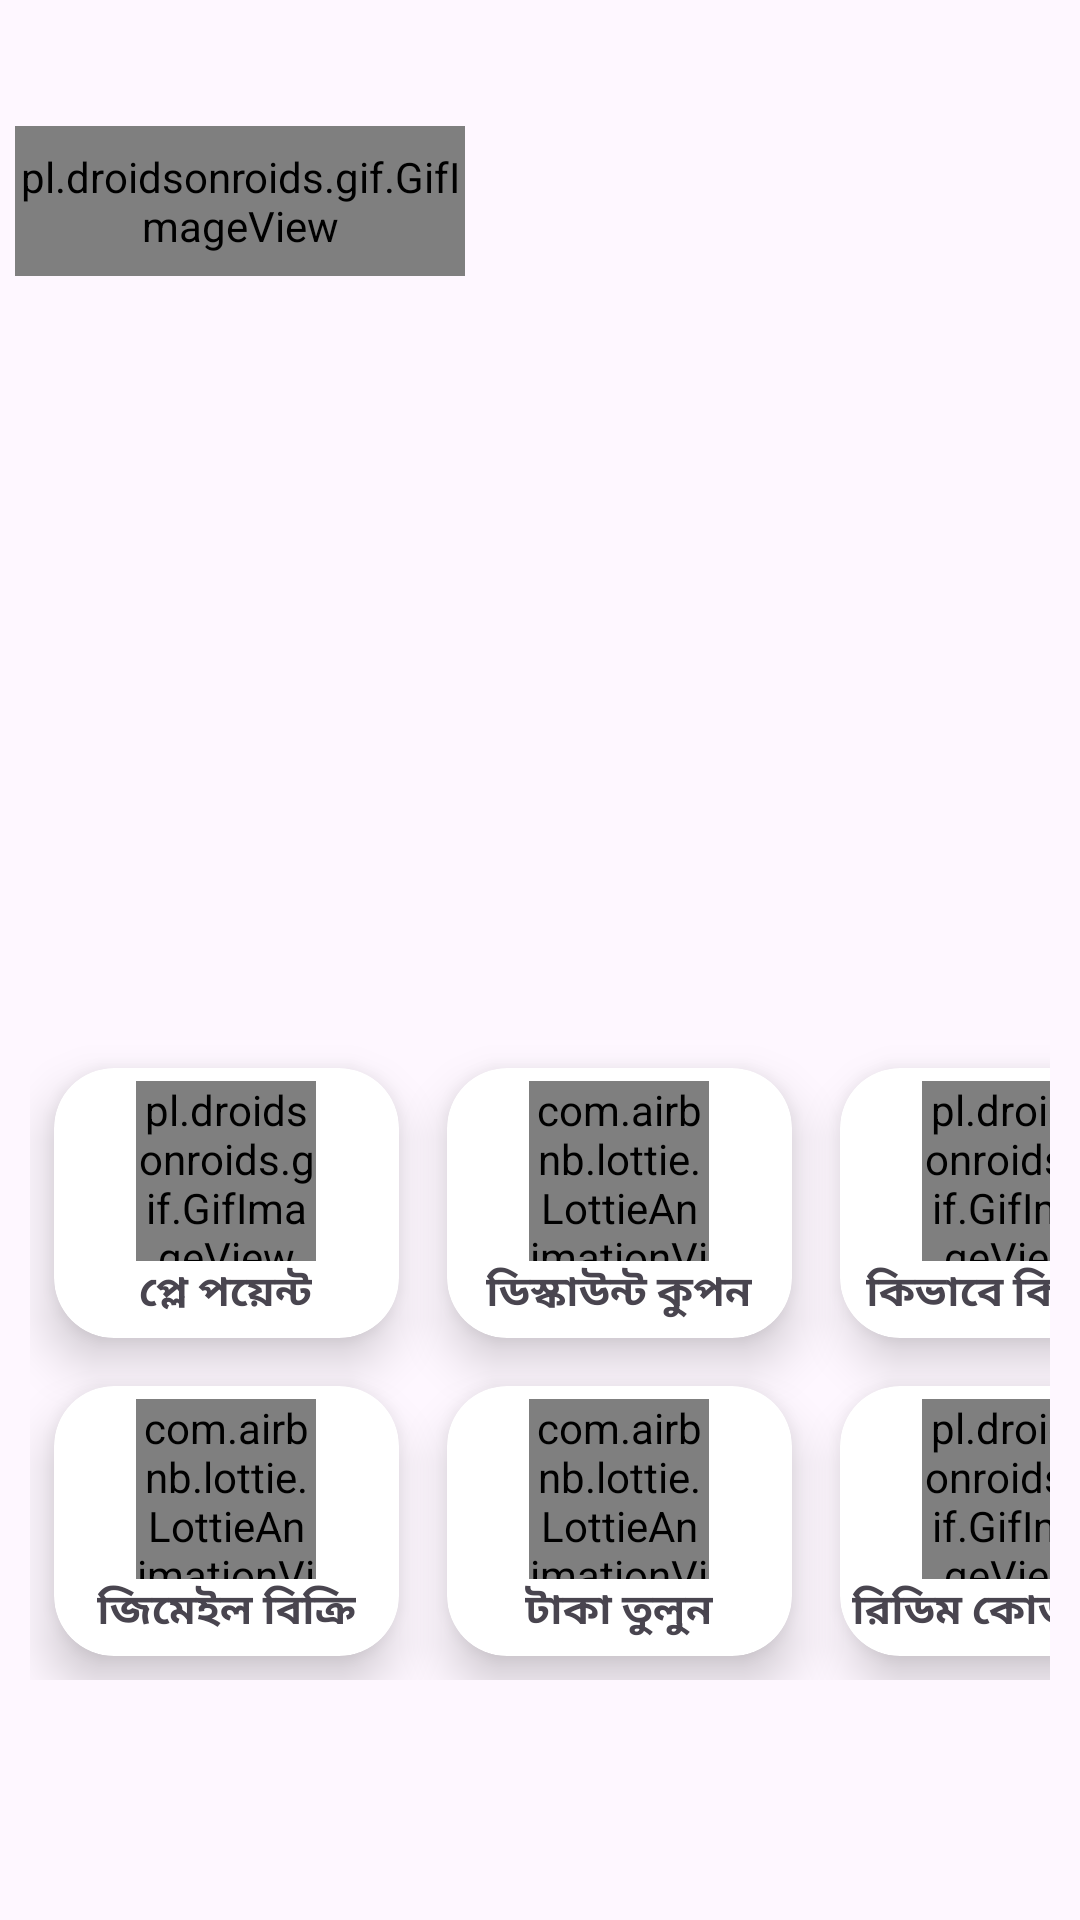

Reconstruct the res/layout file that produces this screen, plus the resources it refers to.
<!-- AndroidManifest.xml: application theme Theme.PointHub -->
<!-- res/layout/activity_main.xml -->
<?xml version="1.0" encoding="utf-8"?>
<RelativeLayout xmlns:android="http://schemas.android.com/apk/res/android"
    xmlns:app="http://schemas.android.com/apk/res-auto"
    xmlns:tools="http://schemas.android.com/tools"
    android:layout_width="match_parent"
    android:layout_height="match_parent"
    android:background="@drawable/bkg"
    tools:context=".MainActivity">


    <pl.droidsonroids.gif.GifImageView
        android:layout_width="150dp"
        android:layout_height="50dp"
        android:id="@+id/title"
        android:text="Point Hub"
        android:src="@drawable/mainpointhub"
        android:layout_marginTop="42dp"
        android:layout_marginStart="5dp"
        android:scaleType="centerCrop"
        android:background="@drawable/lavender_border"
        android:gravity="center_vertical|center_horizontal"/>

    <GridLayout
        android:layout_width="match_parent"
        android:layout_height="match_parent"
        android:id="@+id/gridLayout"
        android:rowCount="2"
        android:columnCount="3"
        android:layout_marginStart="10dp"
        android:layout_marginEnd="10dp"
        android:layout_marginTop="20dp"
        android:layout_marginBottom="80dp">

        <androidx.cardview.widget.CardView
            android:id="@+id/m1"
            android:layout_width="115dp"
            android:layout_height="90dp"
            android:layout_row="0"
            android:layout_column="0"
            android:layout_margin="8dp"
            android:layout_gravity="bottom"
            app:cardCornerRadius="20dp"
            app:cardElevation="10dp">

            <LinearLayout
                android:layout_width="wrap_content"
                android:layout_height="wrap_content"
                android:orientation="vertical"
                android:gravity="center"
                android:layout_gravity="center_vertical|center_horizontal">

                <pl.droidsonroids.gif.GifImageView
                    android:layout_width="60dp"
                    android:layout_height="60dp"
                    android:src="@drawable/playpointmain"/>

                <TextView
                    android:layout_width="wrap_content"
                    android:layout_height="wrap_content"
                    android:text="প্লে পয়েন্ট"
                    android:textColor="@color/lavender"
                    android:textAlignment="center"
                    android:textStyle="bold"/>

            </LinearLayout>
        </androidx.cardview.widget.CardView>

        <androidx.cardview.widget.CardView
            android:id="@+id/m2"
            android:layout_width="115dp"
            android:layout_height="90dp"
            android:layout_row="0"
            android:layout_column="1"
            android:layout_margin="8dp"
            android:layout_gravity="bottom"
            app:cardCornerRadius="20dp"
            app:cardElevation="10dp"
            android:visibility="visible">

            <LinearLayout
                android:layout_width="wrap_content"
                android:layout_height="wrap_content"
                android:orientation="vertical"
                android:gravity="center"
                android:layout_gravity="center_vertical|center_horizontal">

                <com.airbnb.lottie.LottieAnimationView
                    android:layout_width="60dp"
                    android:layout_height="60dp"
                    app:lottie_autoPlay="true"
                    app:lottie_loop="true"
                    app:lottie_rawRes="@raw/discsmall3"/>

                <TextView
                    android:layout_width="wrap_content"
                    android:layout_height="wrap_content"
                    android:text="ডিস্কাউন্ট কুপন"
                    android:textColor="@color/lavender"
                    android:textAlignment="center"
                    android:textStyle="bold"/>

            </LinearLayout>
        </androidx.cardview.widget.CardView>

        <androidx.cardview.widget.CardView
            android:id="@+id/m3"
            android:layout_width="115dp"
            android:layout_height="90dp"
            android:layout_row="0"
            android:layout_column="2"
            android:layout_margin="8dp"
            android:layout_gravity="bottom"
            app:cardCornerRadius="20dp"
            app:cardElevation="10dp">

            <LinearLayout
                android:layout_width="wrap_content"
                android:layout_height="wrap_content"
                android:orientation="vertical"
                android:gravity="center"
                android:layout_gravity="center_vertical|center_horizontal">

                <pl.droidsonroids.gif.GifImageView
                    android:layout_width="60dp"
                    android:layout_height="60dp"
                    android:src="@drawable/howtoorder"/>

                <TextView
                    android:layout_width="wrap_content"
                    android:layout_height="wrap_content"
                    android:text="কিভাবে কিনবেন"
                    android:textColor="@color/lavender"
                    android:textAlignment="center"
                    android:textStyle="bold"/>

            </LinearLayout>
        </androidx.cardview.widget.CardView>

        <androidx.cardview.widget.CardView
            android:id="@+id/m4"
            android:layout_width="115dp"
            android:layout_height="90dp"
            android:layout_row="1"
            android:layout_column="0"
            android:layout_margin="8dp"
            app:cardCornerRadius="20dp"
            app:cardElevation="10dp">

            <LinearLayout
                android:layout_width="wrap_content"
                android:layout_height="wrap_content"
                android:orientation="vertical"
                android:gravity="center"
                android:layout_gravity="center_vertical|center_horizontal">

                <com.airbnb.lottie.LottieAnimationView
                    android:layout_width="60dp"
                    android:layout_height="60dp"
                    app:lottie_autoPlay="true"
                    app:lottie_loop="true"
                    app:lottie_rawRes="@raw/discsmall4"/>

                <TextView
                    android:layout_width="wrap_content"
                    android:layout_height="wrap_content"
                    android:text="জিমেইল বিক্রি"
                    android:textColor="@color/lavender"
                    android:textAlignment="center"
                    android:textStyle="bold"/>

            </LinearLayout>
        </androidx.cardview.widget.CardView>

        <androidx.cardview.widget.CardView
            android:id="@+id/m5"
            android:layout_width="115dp"
            android:layout_height="90dp"
            android:layout_row="1"
            android:layout_column="1"
            android:layout_margin="8dp"
            app:cardCornerRadius="20dp"
            app:cardElevation="10dp">

            <LinearLayout
                android:layout_width="wrap_content"
                android:layout_height="wrap_content"
                android:orientation="vertical"
                android:gravity="center"
                android:layout_gravity="center_vertical|center_horizontal">

                <com.airbnb.lottie.LottieAnimationView
                    android:layout_width="60dp"
                    android:layout_height="60dp"
                    app:lottie_autoPlay="true"
                    app:lottie_loop="true"
                    app:lottie_rawRes="@raw/discsmall5"/>

                <TextView
                    android:layout_width="wrap_content"
                    android:layout_height="wrap_content"
                    android:text="টাকা তুলুন"
                    android:textColor="@color/lavender"
                    android:textAlignment="center"
                    android:textStyle="bold"/>

            </LinearLayout>
        </androidx.cardview.widget.CardView>

        <androidx.cardview.widget.CardView
            android:id="@+id/m6"
            android:layout_width="115dp"
            android:layout_height="90dp"
            android:layout_row="1"
            android:layout_column="2"
            android:layout_margin="8dp"
            app:cardCornerRadius="20dp"
            app:cardElevation="10dp">

            <LinearLayout
                android:layout_width="wrap_content"
                android:layout_height="wrap_content"
                android:orientation="vertical"
                android:gravity="center"
                android:layout_gravity="center_vertical|center_horizontal">

                <pl.droidsonroids.gif.GifImageView
                    android:layout_width="60dp"
                    android:layout_height="60dp"
                    android:src="@drawable/reedem"/>

                <TextView
                    android:layout_width="wrap_content"
                    android:layout_height="wrap_content"
                    android:text="রিডিম কোড বিক্রি"
                    android:textColor="@color/lavender"
                    android:textAlignment="center"
                    android:textStyle="bold"/>

            </LinearLayout>

        </androidx.cardview.widget.CardView>


        <Button
            android:layout_width="wrap_content"
            android:layout_height="wrap_content"
            android:visibility="gone"
            android:text="Log Out"
            android:id="@+id/logout"
            android:textSize="20sp"
            android:padding="12dp"
            android:layout_marginTop="10dp"
            app:cornerRadius = "15dp"
            app:layout_constraintStart_toStartOf="parent"
            app:layout_constraintEnd_toEndOf="parent"
            />

    </GridLayout>
</RelativeLayout>
<!-- resources referenced by this layout -->
<resources>
  <!-- drawable mainpointhub: gif bitmap (drawable, 252194 bytes) -->
  <!-- drawable playpointmain: gif bitmap (drawable, 655937 bytes) -->
  <style name="Theme.PointHub" parent="Base.Theme.PointHub" />
  <style name="Base.Theme.PointHub" parent="Theme.Material3.DayNight.NoActionBar">
          
          
      </style>
</resources>
